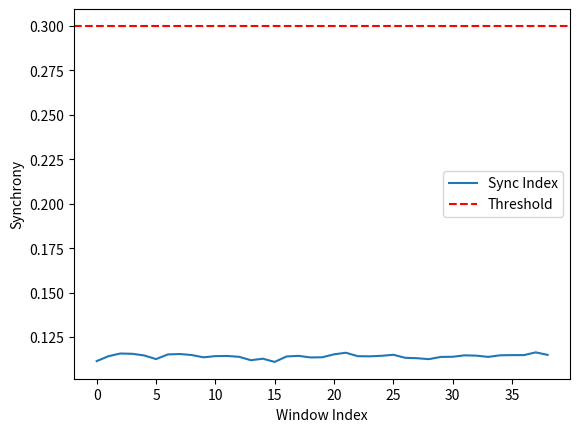

The script that saved this image:
import numpy as np
import matplotlib.pyplot as plt

def calculate_sync(matrix, window_size=50):
    """计算滑动窗口内的同步指数"""
    n_neurons, n_time = matrix.shape
    sync_series = []
    
    for t in range(0, n_time - window_size + 1, window_size//2):  # 50%重叠
        window = matrix[:, t:t+window_size]
        corr = np.corrcoef(window)  # 相关系数矩阵
        np.fill_diagonal(corr, 0)   # 排除自相关
        sync = np.abs(corr).sum() / (n_neurons * (n_neurons - 1))  # 同步指数
        sync_series.append(sync)
    
    # 可视化
    plt.plot(sync_series, label='Sync Index')
    plt.axhline(y=0.3, color='r', linestyle='--', label='Threshold')
    plt.xlabel('Window Index')
    plt.ylabel('Synchrony')
    plt.legend()
    plt.show()
    
    return sync_series

# 生成测试数据（100个神经元，1000时间点）
matrix = np.random.randint(0, 2, (100, 1000))  # 随机0-1矩阵
sync = calculate_sync(matrix)

# 判断失稳
if np.max(sync) > 0.3:  # 根据实验数据调整阈值
    print("警告：系统失稳（同步性异常）")